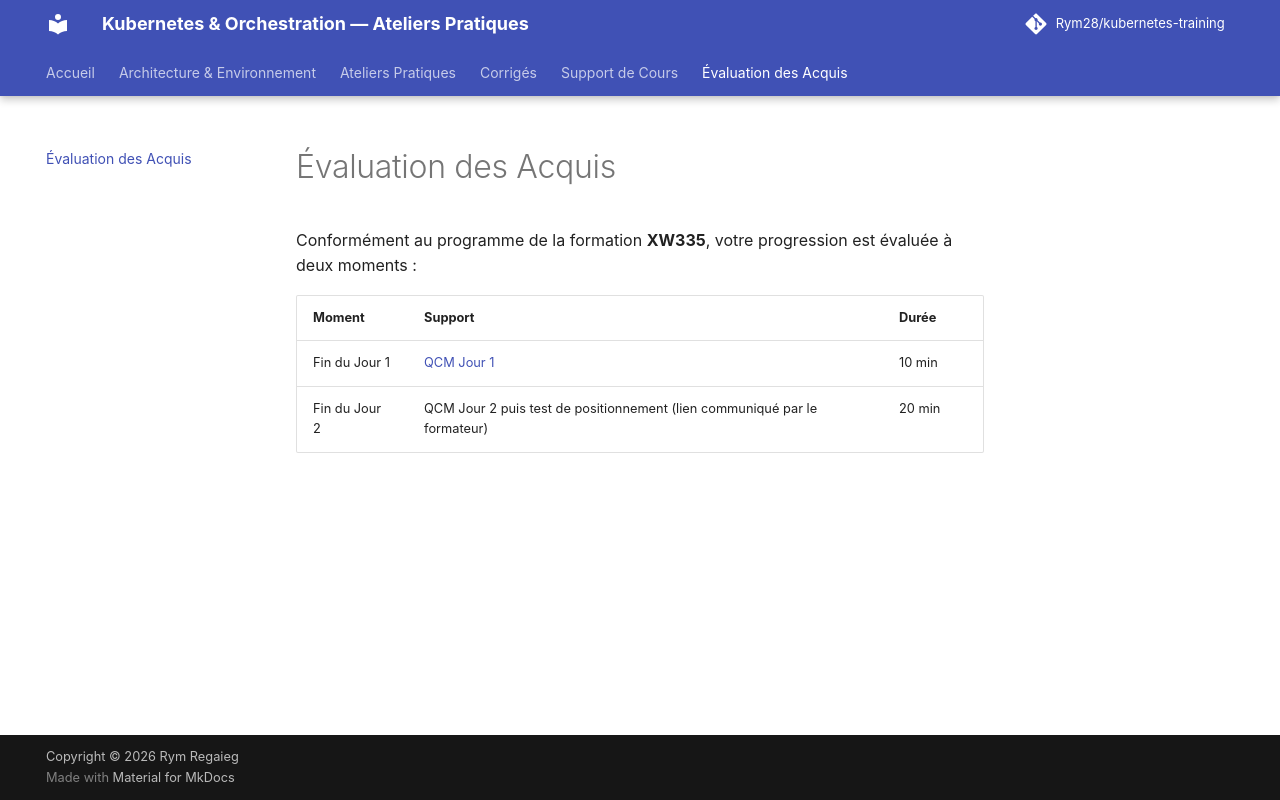

repository: Rym28/kubernetes-training · page: evaluation/index.html · generator: mkdocs

# Évaluation des Acquis

Conformément au programme de la formation **XW335**, votre progression est évaluée à deux moments :

| Moment | Support | Durée |
| :--- | :--- | :--- |
| Fin du Jour 1 | [QCM Jour 1](https://docs.google.com/forms/d/e/1FAIpQLSeAVS5OJ0aKm7aEgJvq8oaAFm8BH1TLIBZNwpCW_XiwN_qL0A/viewform) | 10 min |
| Fin du Jour 2 | QCM Jour 2 puis test de positionnement (lien communiqué par le formateur) | 20 min |
